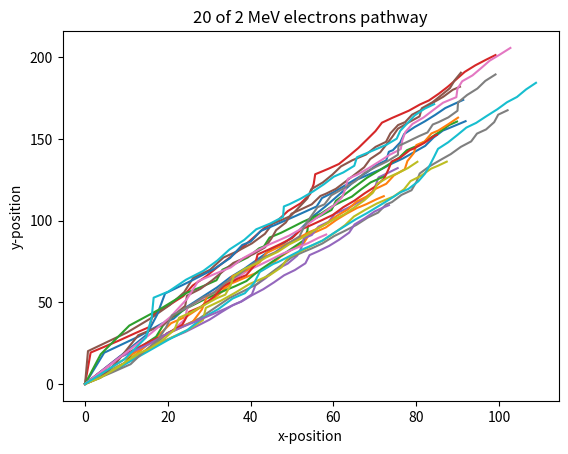

Reproduce this figure in Python.
import numpy as np 
from numpy import pi, log, exp, cos, sin, arccos, arcsin
import matplotlib.pyplot as plt

min, max = 50, 2000      #min and max photon energy in kev
nv = 3.43e23             #number of electrons in water per cubic centimeter 


# task 1

def atten_coef(hv):        #takes in photon energy hv as input,calculates K-N cross section per electron (ATTIX 7.15)

    #using constants and calculating alpha from given energy
    radius = 2.818e-13
    m0c = 0.511 #MeV
    alpha = hv/m0c 
    
    #electronic cross section for Compton scattering
    sigma  = 2*pi*(
        radius**2 * ( ((1+alpha)/(alpha**2)) * (2*(1+alpha)/(1+2*alpha) 
        - log(1+2*alpha)/alpha)
        + log(1+2*alpha)/(alpha*2) 
        - (1+3*alpha)/((1+2*alpha)**2))
        )

    #calculating attenuation coefficient
    mu = sigma * nv

    return mu #returns attenuation coefficient

pub_200, pub2 = 0.137, 0.049  #published values
low_en, high_en = atten_coef(0.2), atten_coef(2)
low_per, high_per = 100*((atten_coef(0.2)-pub_200)/atten_coef(0.2)), 100*((atten_coef(2)-pub2)/atten_coef(2))

#printing specified values and comparing with published values
print(f"The attenuation coefficient for 200KeV is:          {low_en:.3f} cm-1")
print(f'percent difference from published value for 200KeV: {low_per:.1f}%')

print(f'The attenuation coefficient for 2MeV is:            {high_en:.3f} cm-1')
print(f'percent difference from published value for 2MeV:   {high_per:.1f}%')

def plot_task1():
    energy = np.linspace(min/1000, max/1000, 100)

    plt.title('atttenuation coefficient as a function of energy')
    plt.ylabel('attenuation coeeficent [cm^-1]')
    plt.xlabel('energy [Mev]')

    plt.plot(energy, atten_coef(energy))
    plt.show()

#plot_task1()


# task 2
x = np.linspace(0, 50, 100)

def PD(hv, x):               #Probability Distrubution, takes in energy as argument
    mu = atten_coef(hv)      #uses function from task1
    pd = mu * exp(mu*(-x))   #probability distubutuion formula
    return pd


def CD(hv, x):               #Cumalative Distrubution, takes in energy as argument
    mu = atten_coef(hv)      #uses function from task1
    cd = 1 - exp(mu*(-x))    #cumalative distrubution formula
    return cd

def plot_task2():
    plt.title('probability distrubution')
    plt.plot(x, PD(0.2, x), 'b--')
    plt.plot(x, PD(2, x),'r--') 
    #plt.legend(['PD 200 KeV', 'PD 2 MeV'])
    #plt.show()

    #plt.title('cumalative distrubution')
    plt.plot(x, CD(0.2, x),'b-')
    plt.plot(x, CD(2, x), 'r-')
    #plt.legend(['CD 200 KeV', ' CD 2 MeV'])

    plt.legend(['PD 200 KeV', 'PD 2 MeV', 'CD 200 KeV', ' CD 2 MeV'])
    
    plt.show()

#plot_task2()


# task 3

def paths(hv):                                      #runs path siumulation for 1000 photons for given photon energy
    mu = atten_coef(hv)                             #either 2MeV or 200KeV
    tot_phot = 1000
    path_list = np.zeros(tot_phot)
    for i in range(tot_phot):
        path_list[i] = -log(1-np.random.randint(0, 100)/100)/mu  #using formula x = -log(1-u)

    mean = np.mean(path_list)                           #mean value of sampled events

    #the randit method fins a number between 0 and 100, it is then converted into a decimal between 0 and 1
    print(f'the mean path value for {hv}KeV is {mean:.1f}')

    return path_list

l2 = paths(2) 
print(f'the mean path value for 2 MeV is {np.mean(l2):.1f}')
l200 = paths(0.2)  
print(f'the mean path value for 2 MeV is {np.mean(l200):.1f}')

def plot_task3(hv):  #function to plot histogram 
    x = paths(hv)

    plt.title(f'histogram for path length of {hv} KeV and probability distrubution')
    plt.hist(x, bins = 100)
    plt.show()


#plot_task3(0.2)
#plot_task3(2)

#task 4

def scatter(incomming_angle_deg, incomming_energy):
    hv = incomming_energy                             #energy in Mev
    mc2 = 0.511                                       #electron volt mass (Mev)
    phi = np.deg2rad(incomming_angle_deg)             #radians of incomming angle
    c = 3e8                                           #m/s

    new_hv = hv/(1+(hv/mc2)*(1-cos(phi)))
    return new_hv

def diff_scatt(theta, hv):          #energy in MeV, incident angle theta in degrees
    mc2 = 0.511                                       #electron volt mass (Mev)
    radius = 2.82*1e-13                               #electron radius in cm
    phi = np.deg2rad(theta)                           #radians of incomming angle
    c = 3e8                                           #m/s

    new_hv = hv/(1+(hv/mc2)*(1-cos(phi)))             #calculating scattered photon energy

    #calculating equation from slide 39, compton cross section
    f1 = (new_hv/hv)**2
    f2 = ((new_hv/hv) + (hv/new_hv) - (sin(phi))**2)
    crosso = (radius**2/2) * f1 * f2                   #with respect to omega

    return new_hv, crosso


def plot_task4(theta, energy):
    scatter_hv, compton = diff_scatt(theta, energy)

    plt.title(f'normalized d\u03C3/d\u03B8  as a function of \u03C3 for {energy} MeV photons')
    plt.plot(theta, scatter_hv/energy)
    plt.xlabel('angle \u03B8 in degrees')
    plt.ylabel('scattered photon energy in MeV')
    plt.show()

theta = np.linspace(0,180,181)

#plot_task4(theta, 0.2)
#plot_task4(theta, 2)


#task 5

def rej_tec(theta, hv):                               #Rejection Technique for compton scattering

    n = 1000                                          #number of simulation
    new_hv, cross_sec = diff_scatt(theta, hv)         #getting curve value that will be used to determine rejection

    norm_hv = np.around(new_hv/hv, decimals=2)        #normalising energy and rounding to two decimal places
    
    cs_max = np.max(cross_sec)                        #value that will be used to de-normalise for simulated values
    
    np.around(cross_sec/cs_max, decimals=2)
    sim_angle, sim_cross = [], []                     #creating emty array to be filled


    for i in range(n*2):
        rand_angle = np.random.randint(0, 180)        #normalised random angle chosen between 0 and 180 degrees
        rand_norm =  np.random.randint(0,100)/100     #getting random normalise number between 0.00 and 1.00
        
        j = np.where(theta == rand_angle)            #getting index of list from the random angle

        if rand_norm <= norm_hv[j]:               #here we check if the random-normalised energy is below or equal to calculated energy
            sim_angle.append(rand_angle)

            sim_cross.append(rand_norm*cs_max)

    return sim_angle, sim_cross

def plot_task5(theta, hv):
    angle, dsdt = rej_tec(theta, hv)
    scatter_hv, compton = diff_scatt(theta, hv)

    fig, ax1 = plt.subplots(figsize=(8, 8))
    ax2 = ax1.twinx()

    ax1.hist(angle, bins = 25)    
    ax2.plot(theta, scatter_hv/hv, 'r')

    ax1.set_xlabel("degrees \u03B8")
    ax1.set_ylabel("d\u03C3/d\u03B8")


    fig.suptitle(f"f'histogram and normalized d\u03C3/d\u03B8  as a function of \u03B8 for {hv} MeV photons")
    #fig.show()
    plt.show()

#plot_task5(theta, 2)
#plot_task5(theta, 0.2)

#task 6

"""
so we plot a graph for the average photon energy per length 'z' 
recurrence transformation formula: 
theta_s and phi_s are randomly generated by MC
cos_n1 = sin(theta_s) * cos(phi_s) * sin(theta_n) + cos(theta_s) * cos(theta_n)

particle tracks:

xn1 = xn + delta_s * sin(theta_n1) * cos(phi_n1)
yn1 = yn + delta_s * sin(theta_n1) * sin(phi_n1)
zn1 = zn + delta_s * cos(theta_n1)
"""

def trajectory(hv):

    n = 1000                                            #step length
    theta = 0                                           #initial incomming angle
    xpos, ypos, zpos = [0], [0], [0]                    #initialise our position arrays
    theta_n, phi_n = 0, 0
    Z = []                                              #our mean depth z

    energy = hv
    i = 0
    while energy >= 0.05:

        theta_s, phi_s = np.deg2rad(np.random.randint(0,90)), np.deg2rad(np.random.randint(0,90))
    
        delta_s = np.mean(paths(energy))

        Z.append(delta_s)
        #new_hv = scatter(energy)

        #first we solve for theta_(n+1)
        cos_t = sin(theta_s) * cos(phi_s) * sin(theta_n) + cos(theta_s) * cos(theta_n) 

        #theta_n.append(arccos(cos_t))
        theta_n1 = arccos(cos_t)

        #nextly we solve for phi_(n+1)
        #phi_n.append(arcsin(-sin(theta_s)*sin(phi_s)/sin(theta_n[i])) + phi_n[i])
        phi_n1 = arcsin(-sin(theta_s)*sin(phi_s)/sin(theta_n)) + phi_n

        xpos.append(xpos[i] + delta_s * sin(theta_n1) * cos_t)
        ypos.append(ypos[i] + delta_s * sin(theta_n1) * sin(phi_n1))
        zpos.append(zpos[i] + delta_s * cos_t)

        #update values for next loop
        #hv = new_hv                                                     #update our energy for next loop
        phi_n, theta_n = phi_n1, theta_n1

        i += 1
        energy = scatter(np.rad2deg(theta_n), energy)

    print(xpos, 'spacxe yo', zpos)
    print('length of lists', len(xpos), len(zpos))

    return np.array(xpos), np.array(ypos), np.array(zpos)
        
def plot_task6(hv, simulations):

    plt.title(f'{simulations} of {hv} MeV electrons pathway')

    for i in range(simulations):                            #we loop through the specified amount f simulations
        x, y, z = trajectory(hv)                            #plot trajectory of each simulation
        plt.plot(x,z)
    
    plt.xlabel('x-position')
    plt.ylabel('y-position')

    plt.show()

plot_task6(2, 20)